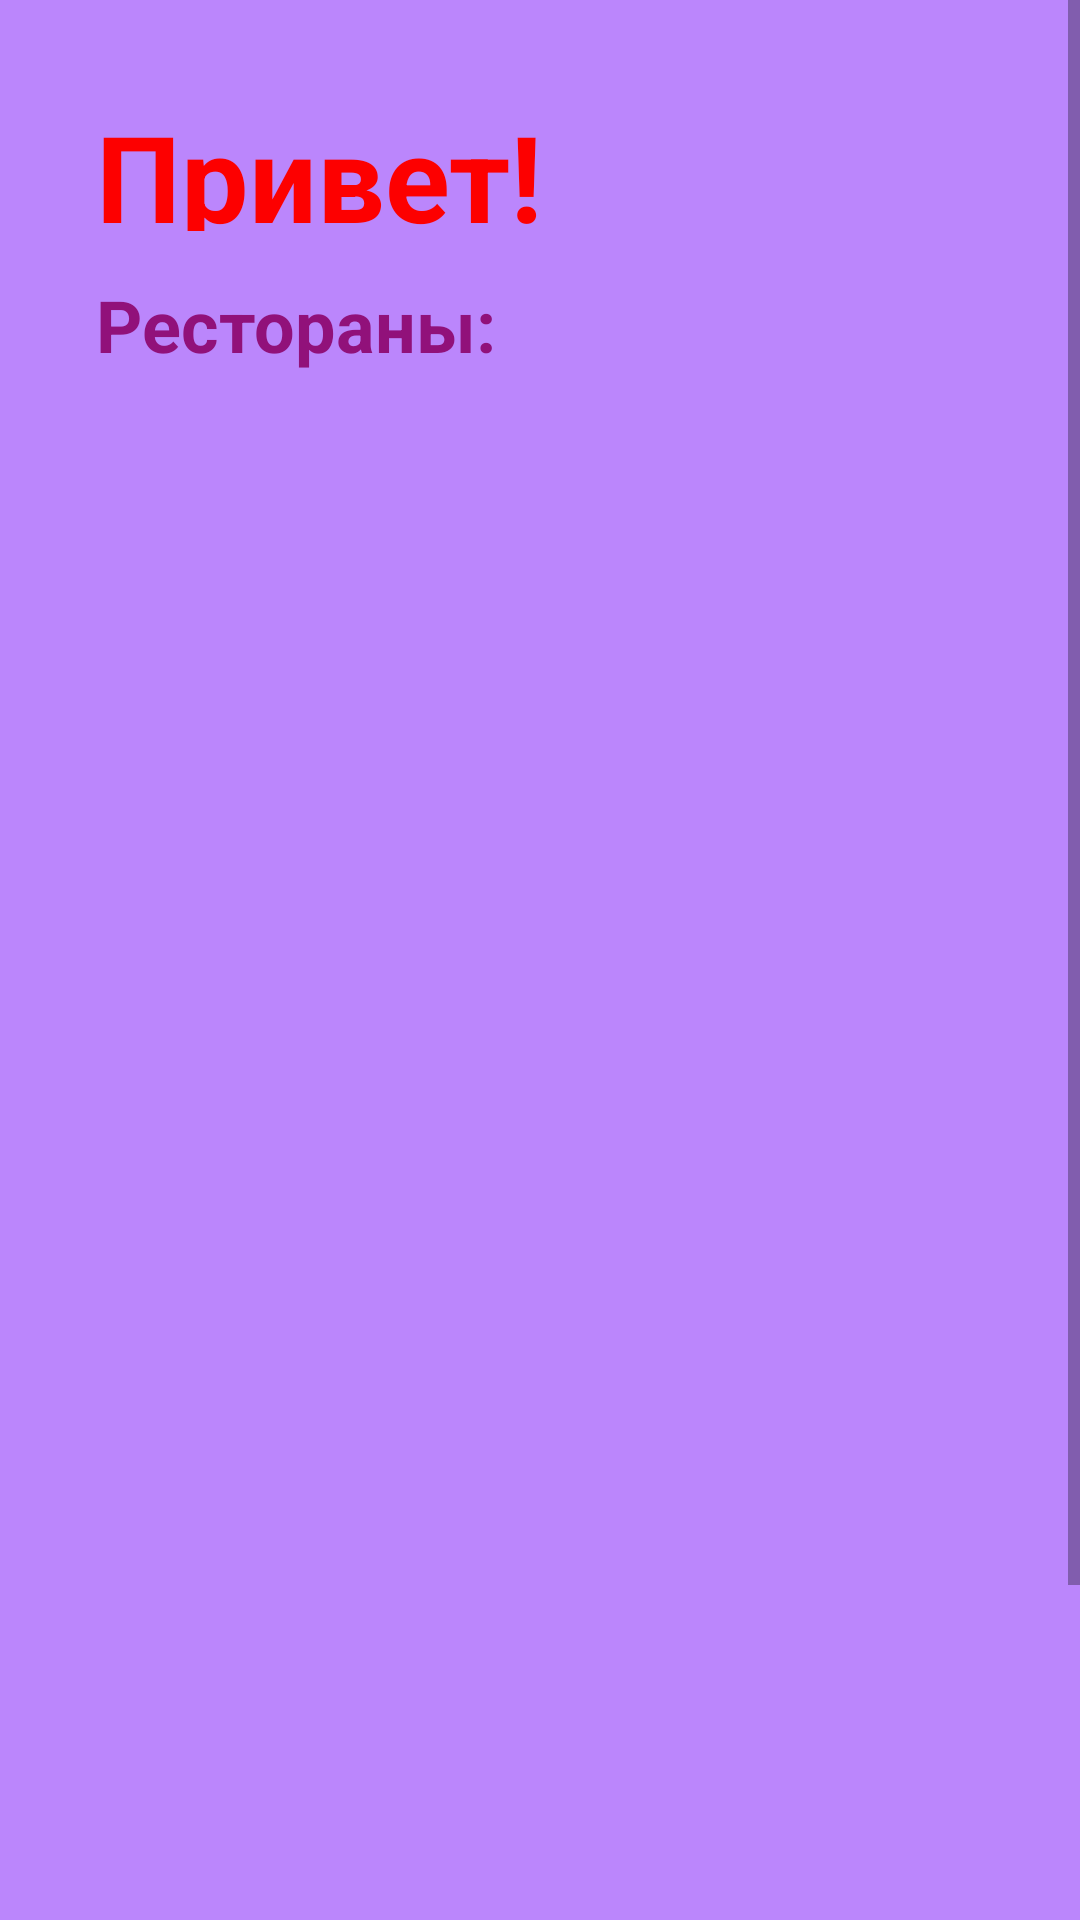

The Android layout XML behind this screen, and the referenced resources:
<!-- AndroidManifest.xml: application theme Theme.Diplim20 -->
<!-- res/layout/activity_main.xml -->
<?xml version="1.0" encoding="utf-8"?>
<androidx.constraintlayout.widget.ConstraintLayout xmlns:android="http://schemas.android.com/apk/res/android"
    xmlns:app="http://schemas.android.com/apk/res-auto"
    xmlns:tools="http://schemas.android.com/tools"
    android:layout_width="match_parent"
    android:layout_height="match_parent"
    android:background="@color/purple_200"
    tools:context=".MainActivity">
    <ImageView
        android:alpha="0.4"
        android:layout_width="700dp"
        android:layout_height="1100dp"
        android:src="@drawable/back"
        app:layout_constraintBottom_toBottomOf="parent"
        app:layout_constraintEnd_toEndOf="parent"
        app:layout_constraintHorizontal_bias="0.439"
        app:layout_constraintStart_toStartOf="parent"
        app:layout_constraintTop_toTopOf="parent"
        app:layout_constraintVertical_bias="0.777"/>
    <ScrollView
        android:id="@+id/scrollview"
        android:layout_width="0dp"
        android:layout_height="0dp"
        app:layout_constraintBottom_toBottomOf="parent"
        app:layout_constraintEnd_toEndOf="parent"
        app:layout_constraintStart_toStartOf="parent"
        app:layout_constraintTop_toTopOf="parent"
        app:layout_constraintVertical_bias="0">

        <LinearLayout
            android:layout_width="match_parent"
            android:layout_height="wrap_content"
            android:orientation="vertical">

            <androidx.constraintlayout.widget.ConstraintLayout
                android:layout_width="match_parent"
                android:layout_height="match_parent">

                <TextView
                    android:id="@+id/textView2"
                    android:layout_width="168dp"
                    android:layout_height="45dp"
                    android:layout_marginStart="32dp"
                    android:layout_marginTop="32dp"
                    android:text="Привет!"
                    android:textColor="#FD0000"
                    android:textSize="40dp"
                    android:textStyle="bold"
                    app:layout_constraintStart_toStartOf="parent"
                    app:layout_constraintTop_toTopOf="parent" />

                <ImageView
                    android:id="@+id/imageView"
                    android:layout_width="wrap_content"
                    android:layout_height="wrap_content"
                    android:layout_marginTop="-17dp"
                    android:layout_marginEnd="10dp"
                    app:layout_constraintBottom_toBottomOf="parent"
                    app:layout_constraintEnd_toEndOf="parent"
                    app:layout_constraintTop_toTopOf="@+id/textView2"
                    app:layout_constraintVertical_bias="0.0"
                    app:srcCompat="@mipmap/ic_launcher" />


                <TextView
                    android:id="@+id/textView"
                    android:layout_width="155dp"
                    android:layout_height="43dp"
                    android:layout_marginTop="15dp"
                    android:text="Рестораны:"
                    android:textColor="#91117A"
                    android:textSize="24sp"

                    android:textStyle="bold"
                    app:layout_constraintStart_toStartOf="@+id/textView2"
                    app:layout_constraintTop_toBottomOf="@+id/textView2" />

                <androidx.recyclerview.widget.RecyclerView
                    android:id="@+id/listochek"
                    android:layout_width="match_parent"
                    android:layout_height="660dp"

                    android:layout_marginTop="-20dp"
                    app:layout_constraintEnd_toEndOf="parent"
                    app:layout_constraintHorizontal_bias="0.0"
                    app:layout_constraintStart_toStartOf="parent"
                    app:layout_constraintTop_toBottomOf="@+id/textView"
                    tools:listitem="@layout/recycler_menu" />


            </androidx.constraintlayout.widget.ConstraintLayout>

        </LinearLayout>
    </ScrollView>

</androidx.constraintlayout.widget.ConstraintLayout>
<!-- res/layout/recycler_menu.xml (included above) -->
<?xml version="1.0" encoding="utf-8"?>
<androidx.constraintlayout.widget.ConstraintLayout xmlns:android="http://schemas.android.com/apk/res/android"
    android:layout_width="match_parent"
    android:layout_height="wrap_content"
    xmlns:app="http://schemas.android.com/apk/res-auto"

    >


    <androidx.cardview.widget.CardView
        android:id="@+id/cardView"
android:backgroundTint="#F3D8D7"
        android:layout_width="match_parent"
        android:layout_height="wrap_content"
        app:layout_constraintStart_toStartOf="parent"
        app:layout_constraintEnd_toEndOf="parent"
        app:layout_constraintTop_toTopOf="parent"
        app:cardCornerRadius="10dp"
        android:layout_margin="20dp"
        >
        <ImageView android:id="@+id/imajefood"
            android:layout_width="120dp"
            android:layout_height="120dp"
            android:layout_gravity="start"
            android:layout_margin="10dp"
            />

        <LinearLayout
            android:background="#F3D8D7"
            android:layout_width="match_parent"
            android:layout_height="wrap_content"
            android:orientation="vertical"
            android:layout_marginStart="140dp"
            android:layout_gravity="center_vertical"
            >

            <TextView android:id="@+id/tv_name"
                android:background="#F3D8D7"
                android:layout_width="wrap_content"
                android:layout_height="wrap_content"
                android:textSize="16sp"
                android:textStyle="bold"
                android:textColor="@color/black"
                android:layout_marginStart="10dp"
                android:layout_marginTop="10dp"
                android:layout_marginEnd="10dp"
                />
            <TextView android:id="@+id/tvRestaurantAddress"
                android:background="#F3D8D7"
                android:layout_width="wrap_content"
                android:layout_height="wrap_content"
                android:textSize="16sp"
                android:textStyle="bold"
                android:textColor="@color/black"
                android:layout_marginStart="10dp"
                android:layout_marginEnd="10dp"
                />

            <TextView android:id="@+id/tv_food_name"
                android:background="#F3D8D7"
                android:layout_width="wrap_content"
                android:layout_height="wrap_content"
                android:textSize="16sp"
                android:textStyle="bold"
                android:textColor="@color/black"
                android:layout_marginStart="10dp"
                android:layout_marginEnd="10dp"
                />


        </LinearLayout>
    </androidx.cardview.widget.CardView>
</androidx.constraintlayout.widget.ConstraintLayout>
<!-- resources referenced by this layout -->
<resources>
  <style name="Theme.Diplim20" parent="Theme.MaterialComponents.DayNight.DarkActionBar">
          
          <item name="colorPrimary">#966BD3</item>
          <item name="colorPrimaryVariant">@color/purple_700</item>
          <item name="colorOnPrimary">@color/white</item>
          
          <item name="colorSecondary">@color/teal_200</item>
          <item name="colorSecondaryVariant">@color/teal_700</item>
          <item name="colorOnSecondary">@color/black</item>
          
          <item name="android:statusBarColor">#966BD3</item>
          
      </style>
  <!-- not gathered from this repository: default colours our renderer supplied (Android Studio template values) -->
  <color name="purple_200">#FFBB86FC</color>
  <color name="purple_700">#FF3700B3</color>
  <color name="teal_200">#FF03DAC5</color>
  <color name="teal_700">#FF018786</color>
  <color name="black">#FF000000</color>
  <color name="white">#FFFFFFFF</color>
</resources>
